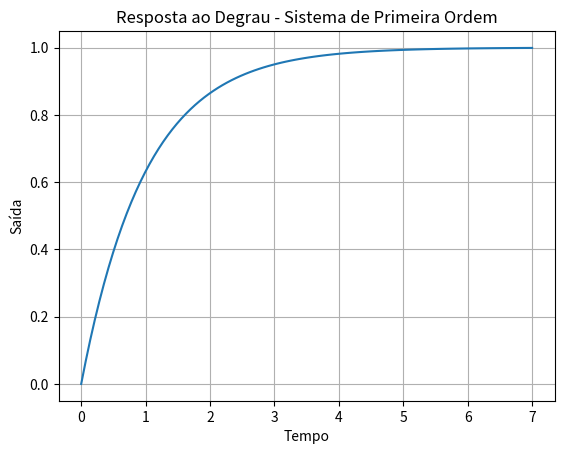

Write the Python code that produced this figure.
import numpy as np
import matplotlib.pyplot as plt
from scipy import signal

system = signal.TransferFunction([1], [1, 1])
t, y = signal.step(system)

plt.plot(t, y)

plt.xlabel("Tempo")
plt.ylabel("Saída")
plt.title("Resposta ao Degrau - Sistema de Primeira Ordem")
plt.grid()

plt.show()
